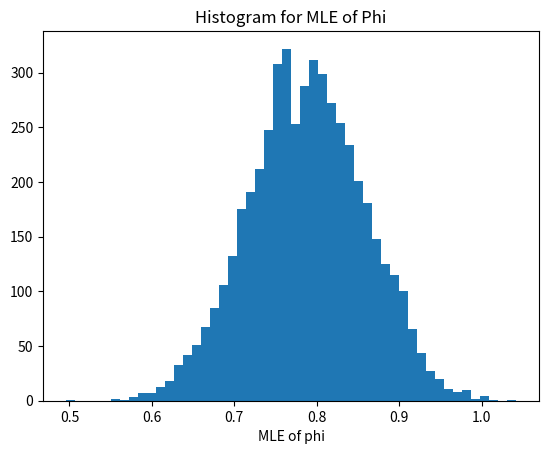

This chart was generated by the following Python code:
# -*- coding: utf-8 -*-
"""
Created on Tue Aug 30 16:05:47 2016

[redacted]
"""


########
## Maximum likelihood Estimator for the phase of a sinusoidal signal in WGN
########

import numpy as np
import scipy as sp
import scipy.optimize as sp_opt
import matplotlib.pyplot as plt


## Define the parameters used in the simulation
# signal frequency
omega0 = 2 * np.pi * 0.08
# phase value to be estimated
phireal = np.pi / 4
# WGN variance
sigma2 = 0.05
# signal amplitude
A = 1
# number of observations used to compute each estimate
N = 20
# number of estimatives computed to build an histogram
runs = 5000

# Initialize the estimation with zeros
phihat = np.zeros((runs,1))



for k in range(0,runs):
    
    # Generate N observations in the X
    X = np.zeros((1,N))
    for n in range(1,N+1):
        # np.random.normal(loc=0.0, scale=1.0, size=None)
        X[0][n-1] = A*np.cos(omega0*(n-1)+phireal) + np.sqrt(sigma2)*np.random.normal()


    # Boundaries for the variables to be estimated (used during optimization)
    phimin = -np.pi
    phimax =  np.pi
    
    # Define the objective function to be minimized:
    # || X - A * cos(omega0*(n) + (phi) ||^2 , where (n) and (phi) are vectors 
    # containing the values for each time instants
    fct = lambda phi: np.sum(np.square(X-A*(np.cos(omega0*np.arange(0,N) + phi*np.ones((N,1)))) ))
    
    # Perform the optimization:
    result = sp_opt.minimize(fct, 0, bounds=[(phimin,phimax)] )
#    result = sp_opt.minimize(fct, 0, method='Powell')
    phihat[k][0] = result.x
    # Exhaustive search
#    result = sp_opt.brute(fct, (slice(phimin,phimax),), args=(), full_output=True, finish=sp.optimize.fmin)
#    phihat[k][0] = result[0]
    
########
### Results
########
    
# evaluation of the estimator's mean
meanphi = np.mean(phihat)

# evaluation of the variance of the estimator
Nvarphi = N*np.var(phihat)

print ("")
print ("Variance of the estimation along MC runs:")
print (Nvarphi)

plt.hist(phihat,bins=50)
plt.title('Histogram for MLE of Phi')
plt.xlabel('MLE of phi')
plt.show()







